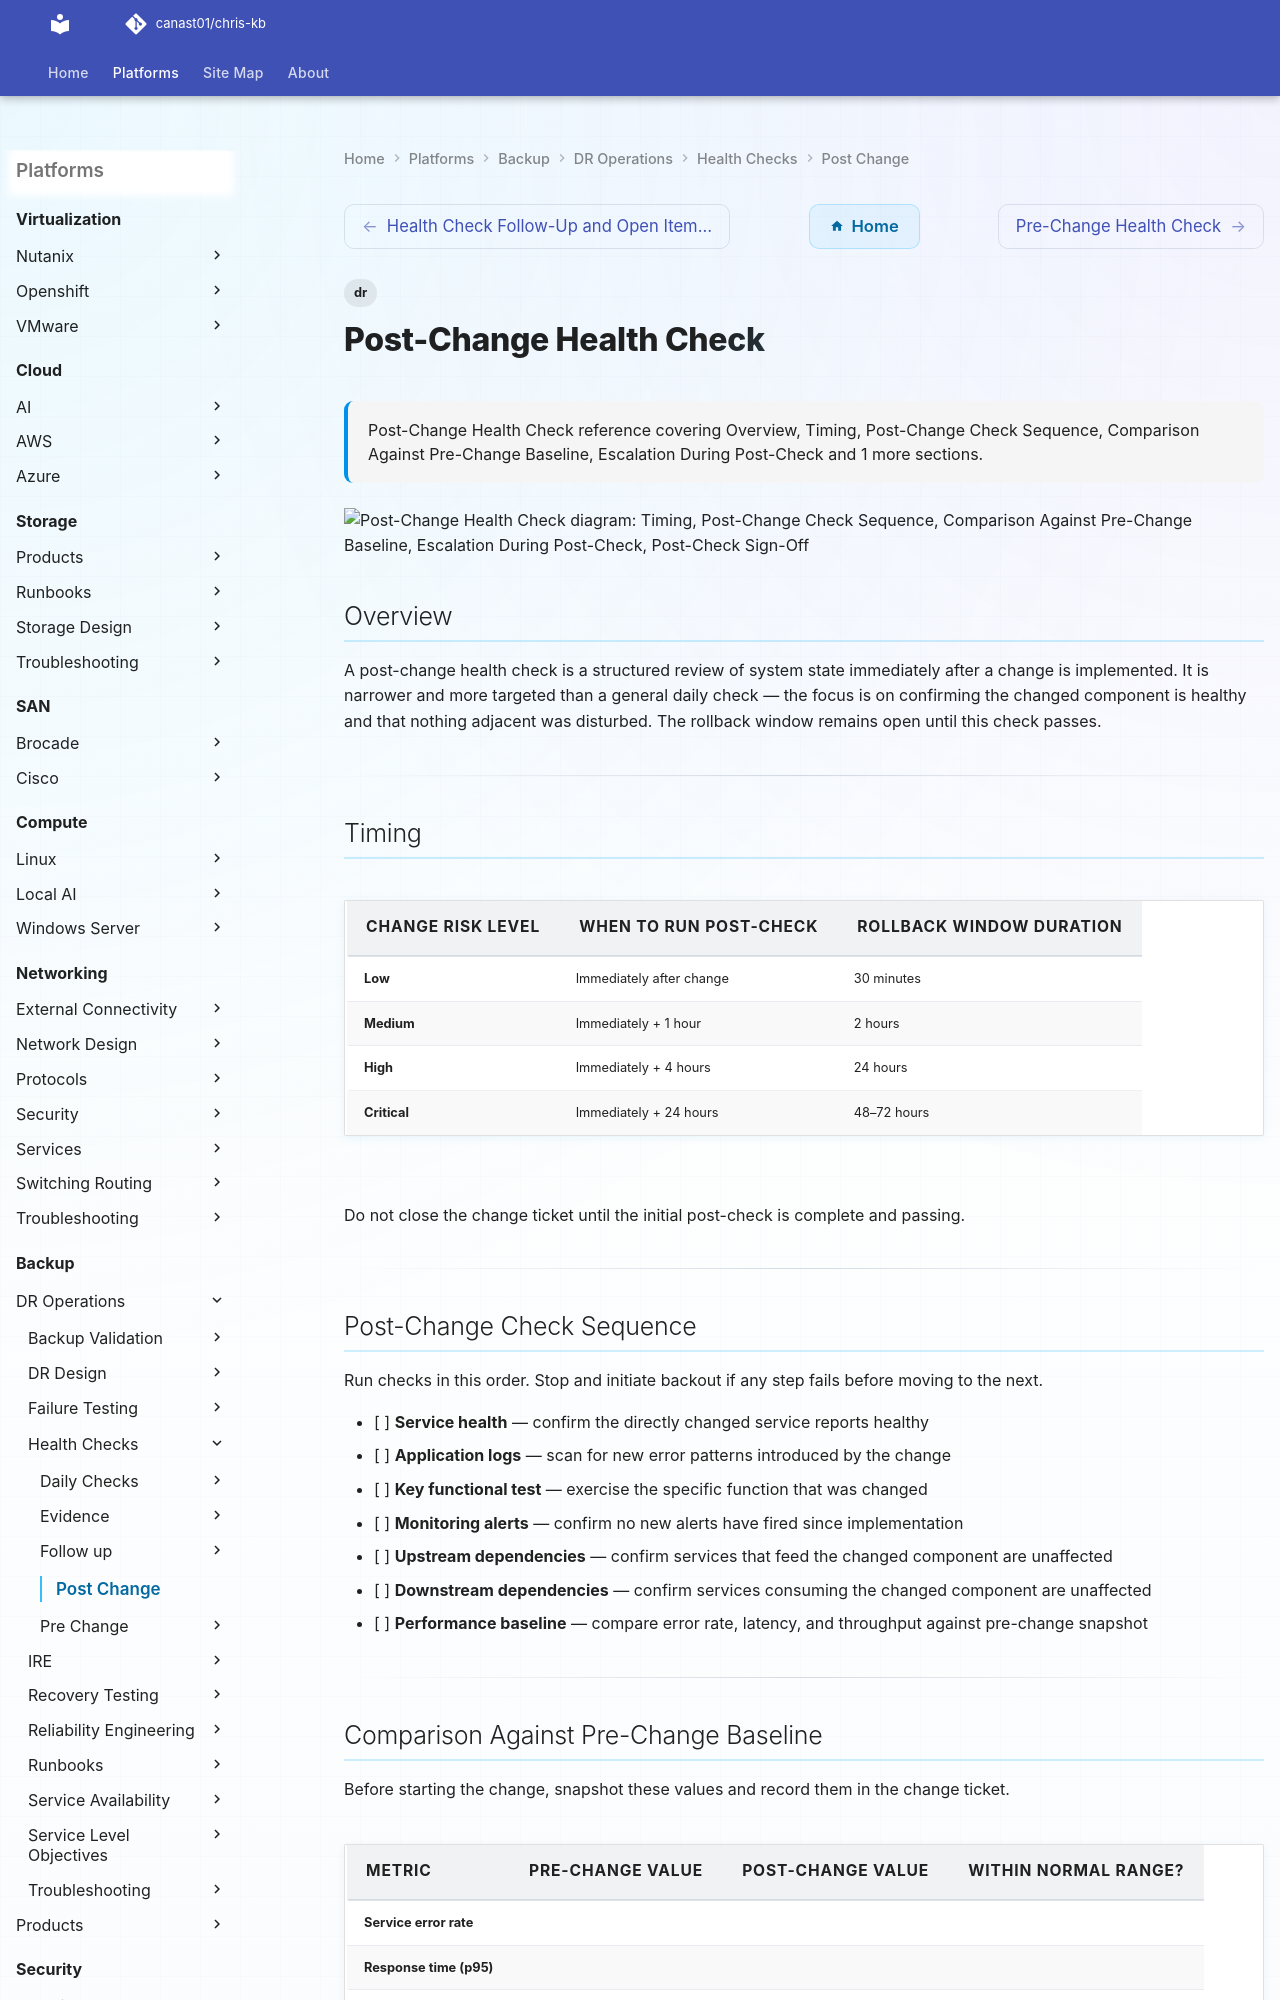

repository: canast01/chris-kb · page: backup/dr-operations/health-checks/post-change/index.html · generator: mkdocs

---
tags:
  - dr
description: "Post-Change Health Check reference covering Overview, Timing, Post-Change Check Sequence, Comparison Against Pre-Change Baseline, Escalation During..."
---
# Post-Change Health Check

<div class="kb-summary">
Post-Change Health Check reference covering Overview, Timing, Post-Change Check Sequence, Comparison Against Pre-Change Baseline, Escalation During Post-Check and 1 more sections.
</div>

```d2
direction: down

timing: "Timing" {shape: rectangle}
postchange_check_sequence: "Post-Change Check Sequence" {shape: rectangle}
comparison_against_prechange_baselin: "Comparison Against Pre-Change Baseline" {shape: rectangle}
escalation_during_postcheck: "Escalation During Post-Check" {shape: rectangle}
postcheck_signoff: "Post-Check Sign-Off" {shape: rectangle}

timing -> postchange_check_sequence: uses
postchange_check_sequence -> comparison_against_prechange_baselin: uses
comparison_against_prechange_baselin -> escalation_during_postcheck: uses
escalation_during_postcheck -> postcheck_signoff: uses
```

## Overview

A post-change health check is a structured review of system state immediately after a change is implemented. It is narrower and more targeted than a general daily check — the focus is on confirming the changed component is healthy and that nothing adjacent was disturbed. The rollback window remains open until this check passes.

---

## Timing

| Change Risk Level | When to Run Post-Check   | Rollback Window Duration |
|-------------------|--------------------------|--------------------------|
| Low               | Immediately after change | 30 minutes               |
| Medium            | Immediately + 1 hour     | 2 hours                  |
| High              | Immediately + 4 hours    | 24 hours                 |
| Critical          | Immediately + 24 hours   | 48–72 hours              |

Do not close the change ticket until the initial post-check is complete and passing.

---
